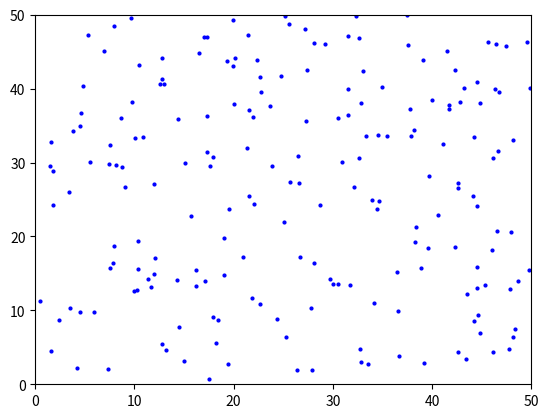

The matplotlib source for this figure: (Note: this script raises an exception after producing the figure.)
import numpy as np
import matplotlib.pyplot as plt
import matplotlib.animation as animation


# Function to generate synthetic ocean current data
def generate_synthetic_ocean_current_data(num_frames, nx, ny):
    data = []
    for t in range(num_frames):
        u = np.sin(2 * np.pi * (np.linspace(0, 1, nx)[:, None] + t / num_frames)) * 2
        v = np.cos(2 * np.pi * (np.linspace(0, 1, ny)[None, :] + t / num_frames)) * 2
        data.append((u, v))
    return data


# Parameters
num_frames = 60
nx, ny = 50, 50  # Grid size
num_particles = 200

# Generate synthetic ocean current data
ocean_current_data = generate_synthetic_ocean_current_data(num_frames, nx, ny)

# Initialize particle positions
particle_positions = np.random.rand(num_particles, 2)
particle_positions[:, 0] *= nx
particle_positions[:, 1] *= ny

# Create figure and axis for plotting
fig, ax = plt.subplots()
ax.set_xlim(0, nx)
ax.set_ylim(0, ny)
(particles,) = ax.plot(
    particle_positions[:, 0], particle_positions[:, 1], "bo", markersize=2
)


# Function to update particle positions for animation
def update_particles(frame):
    u, v = ocean_current_data[frame]
    for i in range(num_particles):
        x = int(particle_positions[i, 0]) % nx
        y = int(particle_positions[i, 1]) % ny
        particle_positions[i, 0] += u[x, y] * 0.1
        particle_positions[i, 1] += v[x, y] * 0.1
        particle_positions[i, 0] %= nx
        particle_positions[i, 1] %= ny
    particles.set_data(particle_positions[:, 0], particle_positions[:, 1])
    return (particles,)


# Create animation
ani = animation.FuncAnimation(
    fig, update_particles, frames=num_frames, interval=100, blit=True
)

# Show animation
plt.show()
